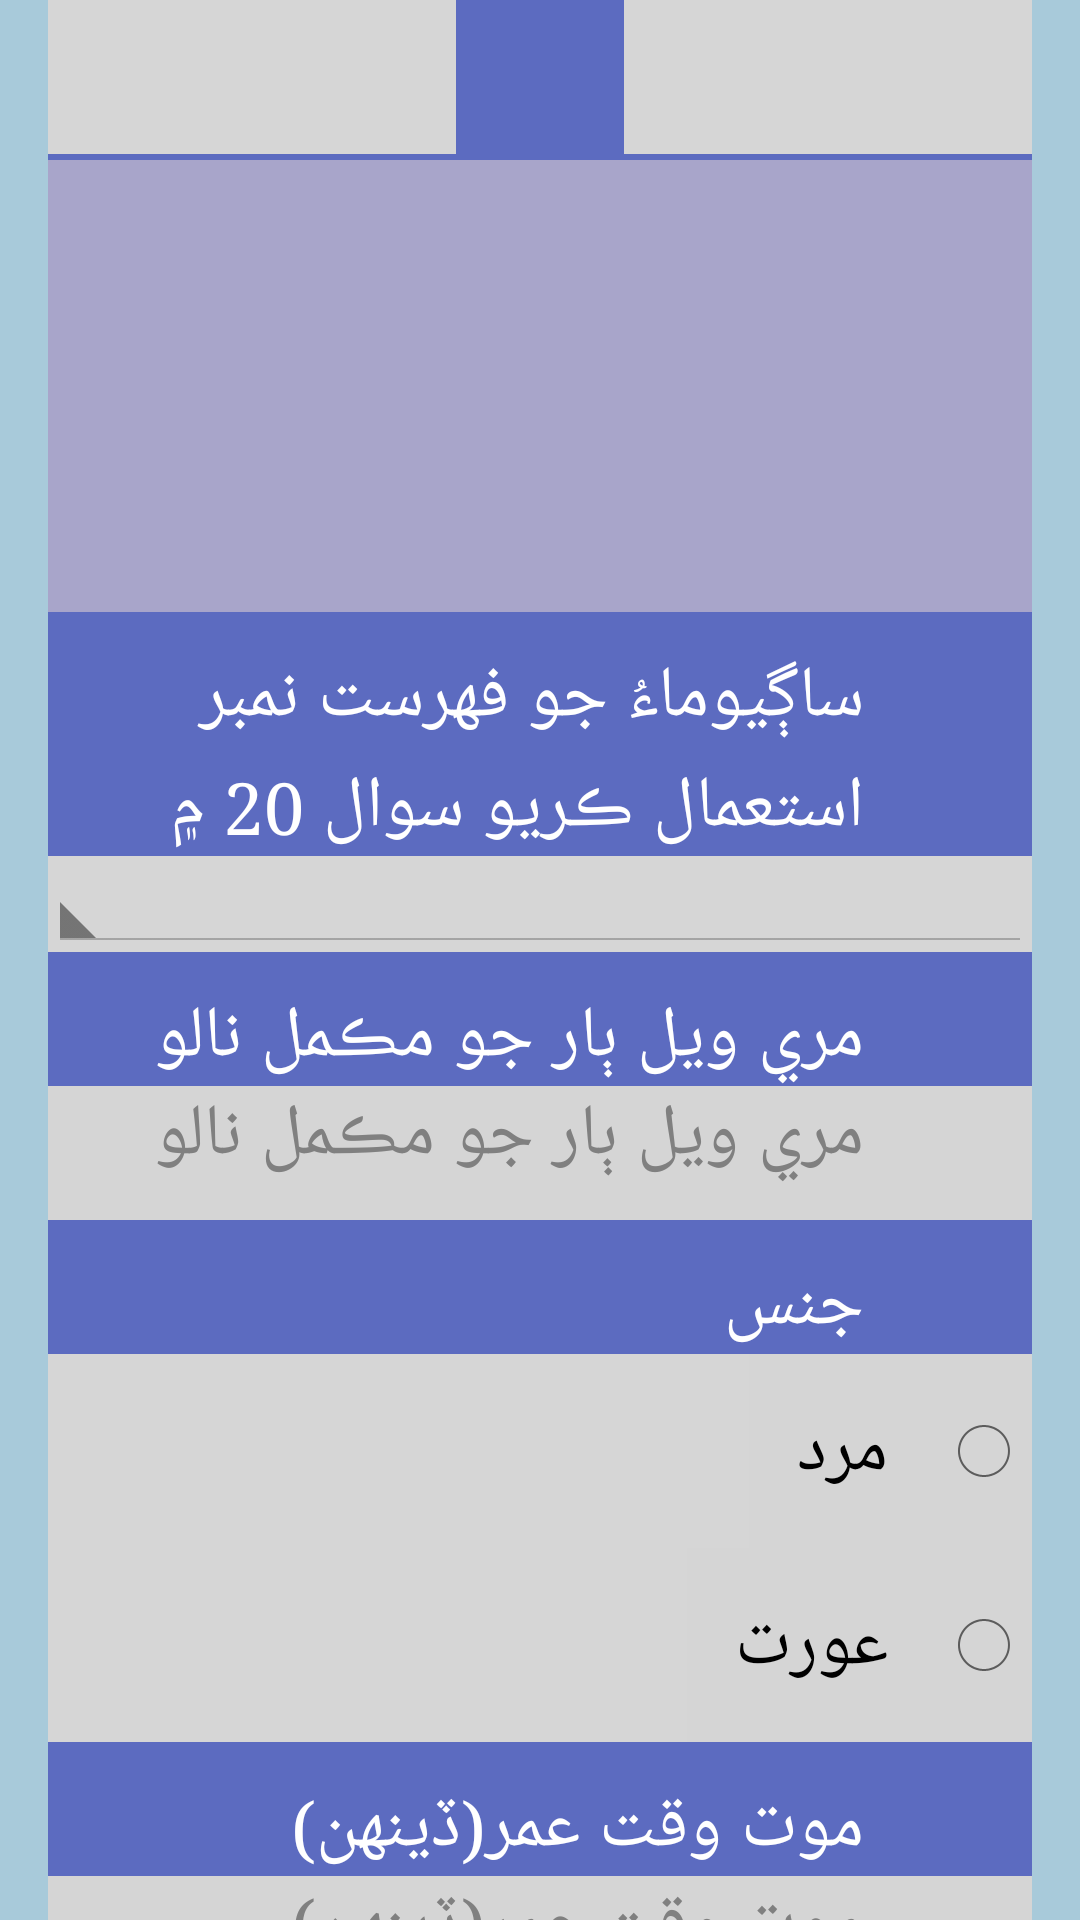

Here is an Android app screen rendered from its layout file. Give the layout XML and the strings, colors and styles it references.
<!-- AndroidManifest.xml: application theme AppTheme -->
<!-- res/layout/activity_section4a.xml -->
<FrameLayout xmlns:android="http://schemas.android.com/apk/res/android"
    xmlns:tools="http://schemas.android.com/tools"
    android:layout_width="match_parent"
    android:layout_height="match_parent"
    android:background="@drawable/background_grad"
    tools:context="edu.aku.hassannaqvi.mnch_src.Section4aActivity">

    <ScrollView xmlns:android="http://schemas.android.com/apk/res/android"
        android:id="@+id/ScrollView01"
        android:layout_width="match_parent"
        android:layout_height="wrap_content"
        android:layout_marginEnd="16dp"
        android:layout_marginStart="16dp"
        android:background="#d6d6d6"
        android:scrollbars="horizontal">

        <LinearLayout
            android:layout_width="match_parent"
            android:layout_height="wrap_content"
            android:layoutDirection="rtl"
            android:orientation="vertical">

            <TextView
                android:id="@+id/app_header"
                android:layout_width="wrap_content"
                android:layout_height="wrap_content"
                android:layout_gravity="center_horizontal"
                android:textSize="30sp" />

            <View
                android:layout_width="match_parent"
                android:layout_height="2dp"
                android:background="@color/colorPrimary" />

            <TextView
                android:id="@+id/app_header1"
                style="@style/myheading"
                android:layout_gravity="center_horizontal" />

            <TextView
                android:id="@+id/lbl_hhhead"
                style="@style/txtquestion"
                android:text="" />

            <TextView
                android:id="@+id/lbl_s4q42a"
                android:layout_width="match_parent"
                android:layout_height="wrap_content"
                android:text="@string/baseline_s4q42a"
                android:textAppearance="?android:attr/textAppearanceLarge" />

            <Spinner
                android:id="@+id/s4q42a"
                android:layout_width="match_parent"
                android:layout_height="wrap_content"
                android:layout_weight="1"
                android:ems="10"
                android:inputType="text" />

            <TextView
                android:id="@+id/lbl_s4q42b"
                android:layout_width="match_parent"
                android:layout_height="wrap_content"
                android:text="@string/baseline_s4q42b"
                android:textAppearance="?android:attr/textAppearanceLarge" />

            <EditText
                android:id="@+id/s4q42b"
                android:layout_width="match_parent"
                android:layout_height="wrap_content"
                android:layout_weight="1"
                android:digits="abcdefghijklmnopqrstuvwxyzABCDEFGHIJKLMNOPQRSTUVWXYZ "
                android:ems="10"
                android:inputType="text"
                android:hint="@string/baseline_s4q42b"/>

            <TextView
                android:id="@+id/lbl_s4q42c"
                android:layout_width="match_parent"
                android:layout_height="wrap_content"
                android:text="@string/baseline_s4q42c"
                android:textAppearance="?android:attr/textAppearanceLarge" />

            <RadioGroup
                android:id="@+id/radio_s4q42c"
                android:layout_width="match_parent"
                android:layout_height="wrap_content">

                <RadioButton
                    android:id="@+id/RDO_s4q42c_1"
                    android:layout_width="wrap_content"
                    android:layout_height="wrap_content"
                    android:text="@string/baseline_s4q42c_1" />

                <RadioButton
                    android:id="@+id/RDO_s4q42c_2"
                    android:layout_width="wrap_content"
                    android:layout_height="wrap_content"
                    android:text="@string/baseline_s4q42c_2" />

            </RadioGroup>

            <TextView
                android:id="@+id/lbl_s4q42d"
                android:layout_width="match_parent"
                android:layout_height="wrap_content"
                android:text="@string/baseline_s4q42d"
                android:textAppearance="?android:attr/textAppearanceLarge" />

            <EditText
                android:id="@+id/s4q42d"
                android:layout_width="match_parent"
                android:layout_height="wrap_content"
                android:layout_weight="1"
                android:ems="10"
                android:inputType="number"
                android:maxLength="2"
                android:hint="@string/baseline_s4q42d"/>

            <TextView
                android:id="@+id/lbl_s4q42d1"
                android:layout_width="match_parent"
                android:layout_height="wrap_content"
                android:text="@string/baseline_s4q42d1"
                android:textAppearance="?android:attr/textAppearanceLarge" />

            <EditText
                android:id="@+id/s4q42d1"
                android:layout_width="match_parent"
                android:layout_height="wrap_content"
                android:layout_weight="1"
                android:ems="10"
                android:inputType="number"
                android:maxLength="2"
                android:hint="@string/baseline_s4q42d1"/>

            <TextView
                android:id="@+id/lbl_s4q42d2"
                android:layout_width="match_parent"
                android:layout_height="wrap_content"
                android:text="@string/baseline_s4q42d2"
                android:textAppearance="?android:attr/textAppearanceLarge" />

            <EditText
                android:id="@+id/s4q42d2"
                android:layout_width="match_parent"
                android:layout_height="wrap_content"
                android:layout_weight="1"
                android:ems="10"
                android:inputType="number"
                android:maxLength="1"
                android:hint="@string/baseline_s4q42d2"/>

            <TextView
                android:id="@+id/lbl_s4q42e"
                android:layout_width="match_parent"
                android:layout_height="wrap_content"
                android:text="@string/baseline_s4q42e"
                android:textAppearance="?android:attr/textAppearanceLarge" />

            <RadioGroup
                android:id="@+id/radio_s4q42e"
                android:layout_width="match_parent"
                android:layout_height="wrap_content">

                <RadioButton
                    android:id="@+id/RDO_s4q42e_1"
                    android:layout_width="wrap_content"
                    android:layout_height="wrap_content"
                    android:text="@string/baseline_s4q42e_1" />

                <RadioButton
                    android:id="@+id/RDO_s4q42e_2"
                    android:layout_width="wrap_content"
                    android:layout_height="wrap_content"
                    android:text="@string/baseline_s4q42e_2" />

                <RadioButton
                    android:id="@+id/RDO_s4q42e_3"
                    android:layout_width="wrap_content"
                    android:layout_height="wrap_content"
                    android:text="@string/baseline_s4q42e_3" />

                <RadioButton
                    android:id="@+id/RDO_s4q42e_4"
                    android:layout_width="wrap_content"
                    android:layout_height="wrap_content"
                    android:text="@string/baseline_s4q42e_4" />

                <RadioButton
                    android:id="@+id/RDO_s4q42e_5"
                    android:layout_width="wrap_content"
                    android:layout_height="wrap_content"
                    android:text="@string/baseline_s4q42e_5" />

                <RadioButton
                    android:id="@+id/RDO_s4q42e_6"
                    android:layout_width="wrap_content"
                    android:layout_height="wrap_content"
                    android:text="@string/baseline_s4q42e_6" />

                <RadioButton
                    android:id="@+id/RDO_s4q42e_7"
                    android:layout_width="wrap_content"
                    android:layout_height="wrap_content"
                    android:text="@string/baseline_s4q42e_7" />

                <RadioButton
                    android:id="@+id/RDO_s4q42e_8"
                    android:layout_width="wrap_content"
                    android:layout_height="wrap_content"
                    android:text="@string/baseline_s4q42e_8" />

                <RadioButton
                    android:id="@+id/RDO_s4q42e_9"
                    android:layout_width="wrap_content"
                    android:layout_height="wrap_content"
                    android:text="@string/baseline_s4q42e_9" />

                <RadioButton
                    android:id="@+id/RDO_s4q42e_10"
                    android:layout_width="wrap_content"
                    android:layout_height="wrap_content"
                    android:text="@string/baseline_s4q42e_10" />

            </RadioGroup>

            <LinearLayout
                android:id="@+id/vu_s4q42eoth"
                android:layout_width="match_parent"
                android:layout_height="wrap_content"
                android:orientation="vertical"
                android:visibility="gone">

                <TextView
                    android:id="@+id/lbl_s4q42eoth"
                    android:layout_width="match_parent"
                    android:layout_height="wrap_content"
                    android:text="@string/baseline_s4q42eoth"
                    android:textAppearance="?android:attr/textAppearanceLarge" />

                <EditText
                    android:id="@+id/s4q42eoth"
                    android:layout_width="match_parent"
                    android:layout_height="wrap_content"
                    android:layout_weight="1"
                    android:ems="10"
                    android:inputType="text"
                    android:hint="@string/mnother"/>

            </LinearLayout>

            <TextView
                android:id="@+id/lbl_s4q42f"
                android:layout_width="match_parent"
                android:layout_height="wrap_content"
                android:text="@string/baseline_s4q42f"
                android:textAppearance="?android:attr/textAppearanceLarge" />

            <EditText
                android:id="@+id/s4q42f"
                android:layout_width="match_parent"
                android:layout_height="wrap_content"
                android:layout_weight="1"
                android:ems="10"
                android:inputType="text"
                android:hint="@string/baseline_s4q42f"/>

            

            <Button
                android:id="@+id/btnnext"
                style="@style/buttons"
                android:layout_marginTop="20dp"
                android:onClick="gotoSection5"
                android:text="@string/sec5" />

        </LinearLayout>
    </ScrollView>
</FrameLayout>
<!-- resources referenced by this layout -->
<resources>
  <color name="colorPrimary">#5C6BC0</color>
  <!-- drawable background_grad (drawable) -->
  <?xml version="1.0" encoding="utf-8"?>
  <selector xmlns:android="http://schemas.android.com/apk/res/android">
      <item>
          <shape>
              <gradient
  
                  android:angle="90" android:endColor="#a8cada" android:gradientRadius="460" android:startColor="#a8cada" android:type="radial" />
          </shape>
      </item>
  </selector>
  <string name="baseline_s4q42a">ساڳيوماءُ جو فهرست نمبر استعمال ڪريو سوال 20 ۾</string>
  <string name="baseline_s4q42b">مري ويل  ٻار جو مڪمل نالو</string>
  <string name="baseline_s4q42c">جنس</string>
  <string name="baseline_s4q42c_1">مرد</string>
  <string name="baseline_s4q42c_2">عورت</string>
  <string name="baseline_s4q42d">موت وقت عمر(ڏينهن)</string>
  <string name="baseline_s4q42d1">موت وقت عمر(مهينو)</string>
  <string name="baseline_s4q42d2">موت وقت عمر(سال)</string>
  <string name="baseline_s4q42e">موت جي جڳھه</string>
  <string name="baseline_s4q42e_1">گهر</string>
  <string name="baseline_s4q42e_10">ٻيا</string>
  <string name="baseline_s4q42e_2">گورنمينٽ ڊسپينسري</string>
  <string name="baseline_s4q42e_3">بي ايڇ يو</string>
  <string name="baseline_s4q42e_4">رورل هيلٿ سينٽر</string>
  <string name="baseline_s4q42e_5">تعلقي اسپتال</string>
  <string name="baseline_s4q42e_6">ضلعي اسپتال</string>
  <string name="baseline_s4q42e_7">نجي ڪلينڪ</string>
  <string name="baseline_s4q42e_8">نجي اسپتال</string>
  <string name="baseline_s4q42e_9">اسپتال ڏانهن ويندي رستي ۾</string>
  <string name="baseline_s4q42eoth">وضاحت سان لکو</string>
  <string name="baseline_s4q42f">موت جو سبب مهرباني ڪري وضاحت سان لکو</string>
  <string name="btnaddchild">Add Another Child</string>
  <string name="mnother"> ٻيو (وضاحت ڪریو) </string>
  <string name="sec5">Section 5</string>
  <style name="buttons" parent="android:Widget.Button">
          <item name="android:layout_height">wrap_content</item>
          <item name="android:textSize">36sp</item>
          <item name="android:typeface">serif</item>
          <item name="android:layout_width">wrap_content</item>
          <item name="android:padding">16dp</item>
      </style>
  <style name="AppTheme" parent="android:Theme.Holo.Light.DarkActionBar">
          
          <item name="android:layoutDirection">rtl</item>
          <item name="android:typeface">serif</item>
          <item name="android:textViewStyle">@style/labels</item>
          <item name="android:editTextStyle">@style/textInput</item>
          <item name="android:radioButtonStyle">@style/radiobutton</item>
          <item name="android:checkboxStyle">@style/checkbox</item>
          <item name="android:buttonStyle">@style/buttons</item>
      </style>
  <style name="radiobutton" parent="android:Widget.CompoundButton.RadioButton">
          <item name="android:layout_width">0dp</item>
          <item name="android:layout_weight">1</item>
          <item name="android:layout_height">wrap_content</item>
          
          
          <item name="android:textSize">24sp</item>
          <item name="android:typeface">serif</item>
          <item name="android:background">@color/dullWhileOverlay</item>
          <item name="android:padding">16dp</item>
      </style>
  <style name="checkbox" parent="android:Widget.CompoundButton.CheckBox">
          <item name="android:layout_gravity">right</item>
          <item name="android:layout_width">match_parent</item>
          <item name="android:layout_height">wrap_content</item>
          
          <item name="android:textSize">24sp</item>
          <item name="android:typeface">serif</item>
          
          <item name="android:background">@color/dullWhileOverlay</item>
          <item name="android:padding">4dp</item>
  
      </style>
  <color name="dullWhileOverlay">#99d6d6d6</color>
</resources>
